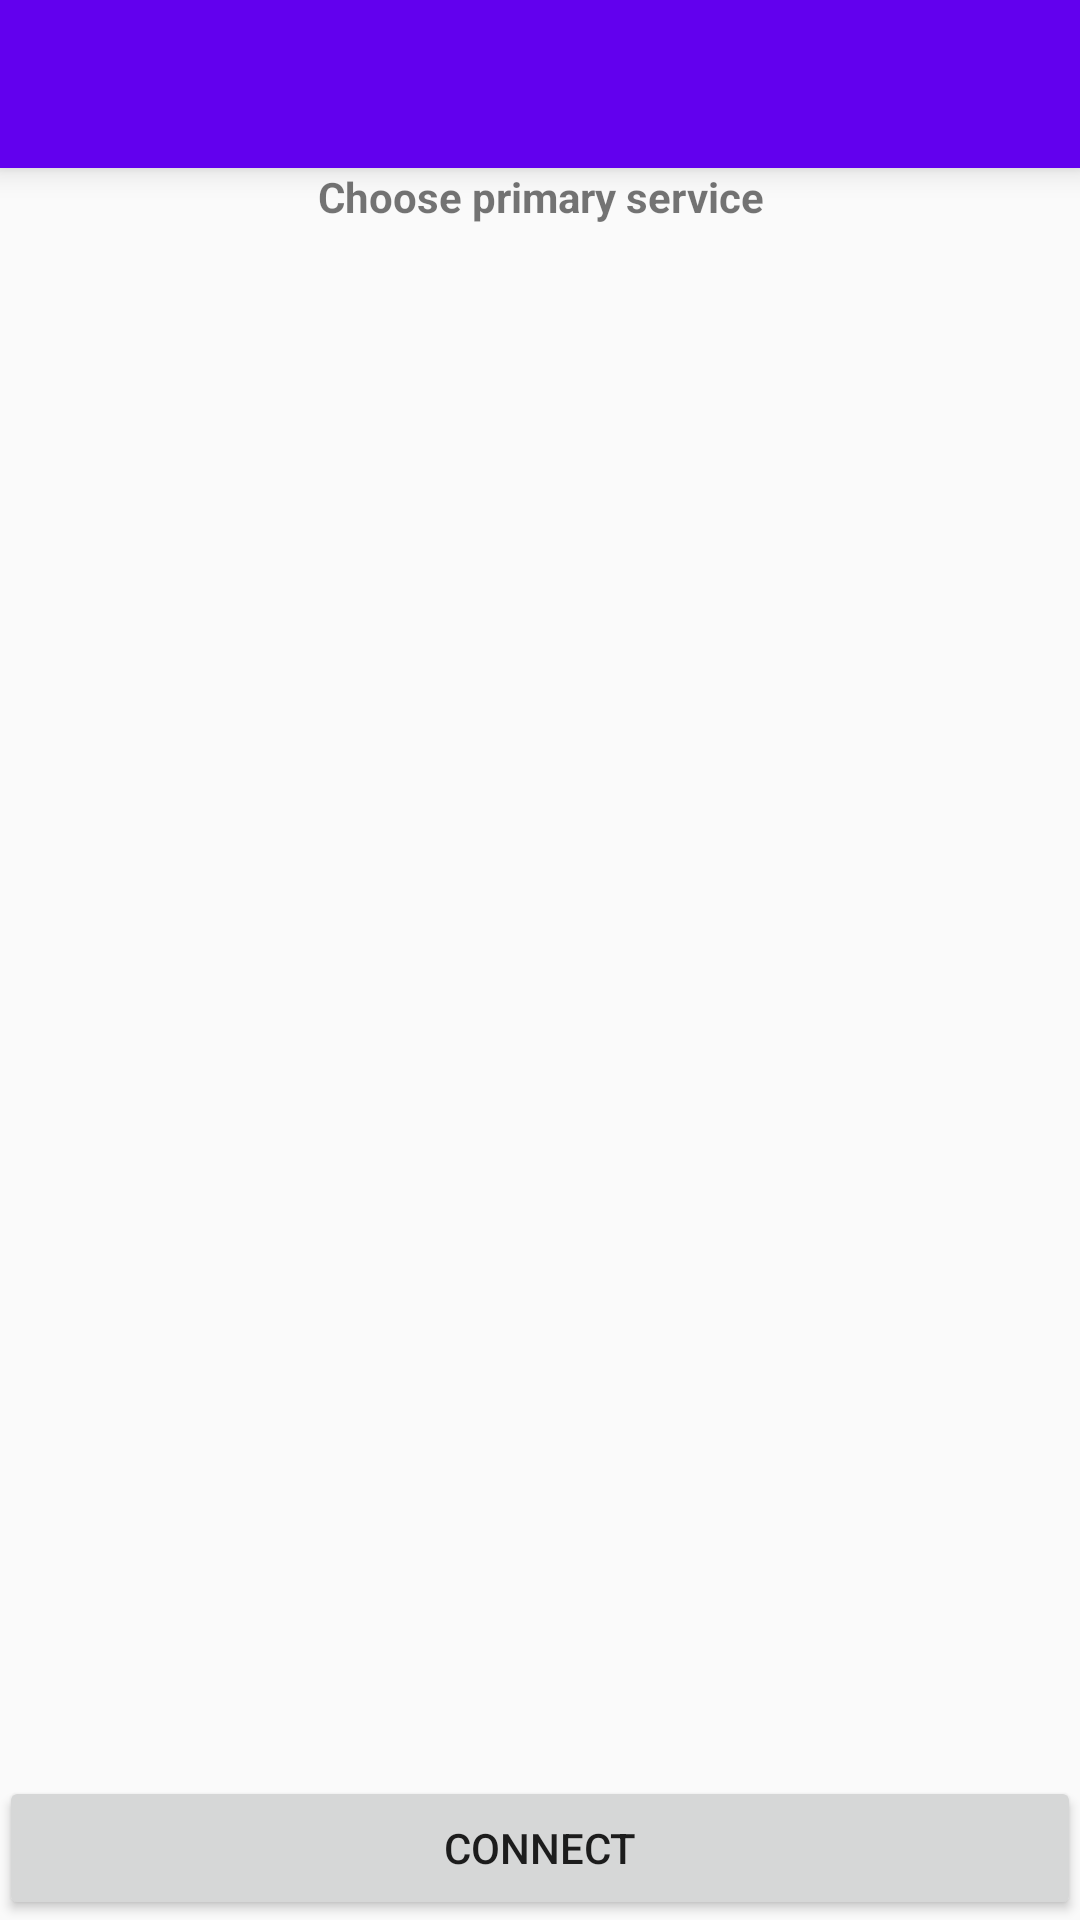

This screen was rendered from an Android layout file. Write that file and the resources it references.
<!-- AndroidManifest.xml: application theme AppTheme -->
<!-- res/layout/activity_connect.xml -->
<?xml version="1.0" encoding="utf-8"?>
<RelativeLayout
    xmlns:android="http://schemas.android.com/apk/res/android"
    xmlns:app="http://schemas.android.com/apk/res-auto"
    xmlns:tools="http://schemas.android.com/tools"
    android:id="@+id/activity_connect"
    android:layout_width="match_parent"
    android:layout_height="match_parent"
    tools:context=".ConnectActivity" >

    <android.support.v7.widget.Toolbar
        android:id="@+id/toolbar"
        android:layout_width="match_parent"
        android:layout_height="wrap_content"
        android:layout_alignParentTop="true"
        android:background="?attr/colorPrimary"
        android:elevation="6dp"
        android:minHeight="?attr/actionBarSize"
        android:theme="@style/ThemeOverlay.AppCompat.Dark.ActionBar"
        app:popupTheme="@style/ThemeOverlay.AppCompat.Light"/>

    <RelativeLayout
        android:layout_width="match_parent"
        android:layout_height="match_parent"
        android:layout_below="@+id/toolbar"
        android:paddingBottom="@dimen/activity_vertical_margin"
        android:paddingLeft="@dimen/activity_horizontal_margin"
        android:paddingRight="@dimen/activity_horizontal_margin"
        android:paddingTop="@dimen/activity_vertical_margin">


        <Button
            android:id="@+id/connectServiceButton"
            android:layout_width="match_parent"
            android:layout_height="wrap_content"
            android:layout_alignParentBottom="true"
            android:text="Connect" />

        <LinearLayout
            android:layout_width="match_parent"
            android:layout_height="match_parent"
            android:orientation="vertical">

            <TextView
                android:id="@+id/serviceTextView"
                android:layout_width="match_parent"
                android:layout_height="wrap_content"
                android:layout_alignParentTop="true"
                android:gravity="center"
                android:text="Choose primary service"
                android:textStyle="bold" />

            <ListView
                android:id="@+id/servicesListView"
                android:layout_width="match_parent"
                android:layout_height="match_parent"
                android:layout_above="@+id/connectServiceButton"
                android:layout_below="@+id/serviceTextView"
                android:choiceMode="singleChoice"
                android:listSelector="#CCCCCC"
                android:paddingBottom="10dp"
                android:paddingTop="10dp"
                android:textAppearance="?android:attr/textAppearanceMedium" />

            <ListView
                android:id="@+id/availableDevicesListView"
                android:layout_width="match_parent"
                android:layout_height="wrap_content" />

        </LinearLayout>

    </RelativeLayout>

</RelativeLayout>
<!-- resources referenced by this layout -->
<resources>
  <style name="AppTheme" parent="Theme.AppCompat.Light.NoActionBar">
          
          <item name="colorPrimary">@color/colorPrimary</item>
          <item name="colorPrimaryDark">@color/colorPrimaryDark</item>
          <item name="colorAccent">@color/colorAccent</item>
          <item name="windowNoTitle">true</item>
      </style>
  <!-- not gathered from this repository: default colours our renderer supplied (Android Studio template values) -->
  <color name="colorPrimary">#FF6200EE</color>
  <color name="colorPrimaryDark">#FF3700B3</color>
  <color name="colorAccent">#FF03DAC5</color>
</resources>
